Image classification data set "Equipo4_UM_ECCD" (scancela/Equipo4_UM_ECCD on GitHub). Class labels (5): apple, melon, orange, pear, satsumas.

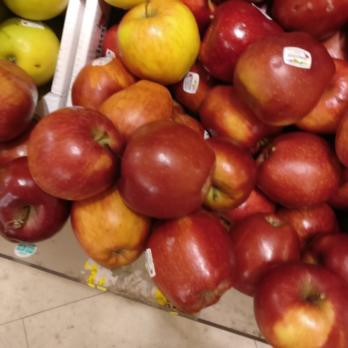
Label: apple

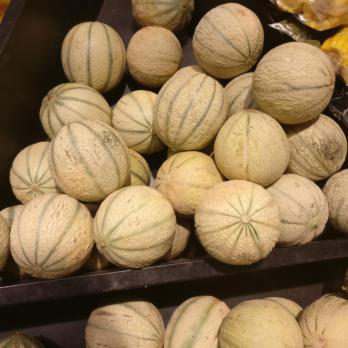
Label: melon

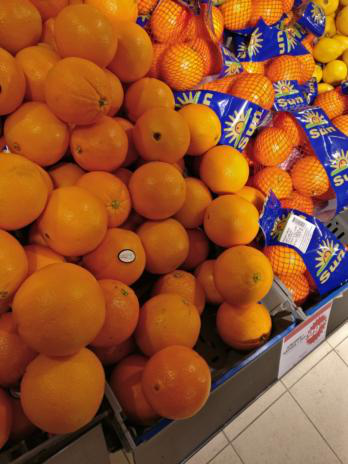
Label: orange

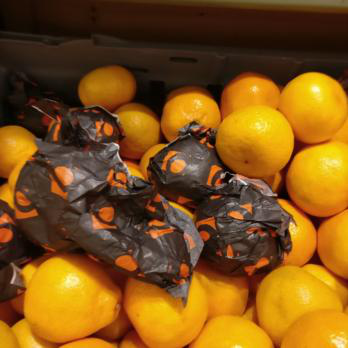
Label: satsumas

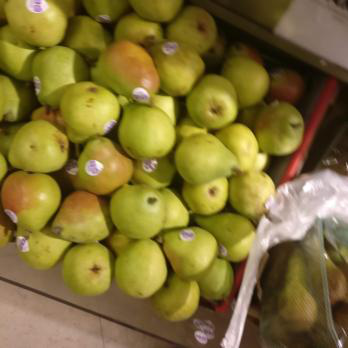
Label: pear

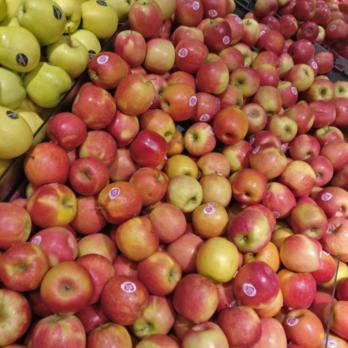
Label: apple
